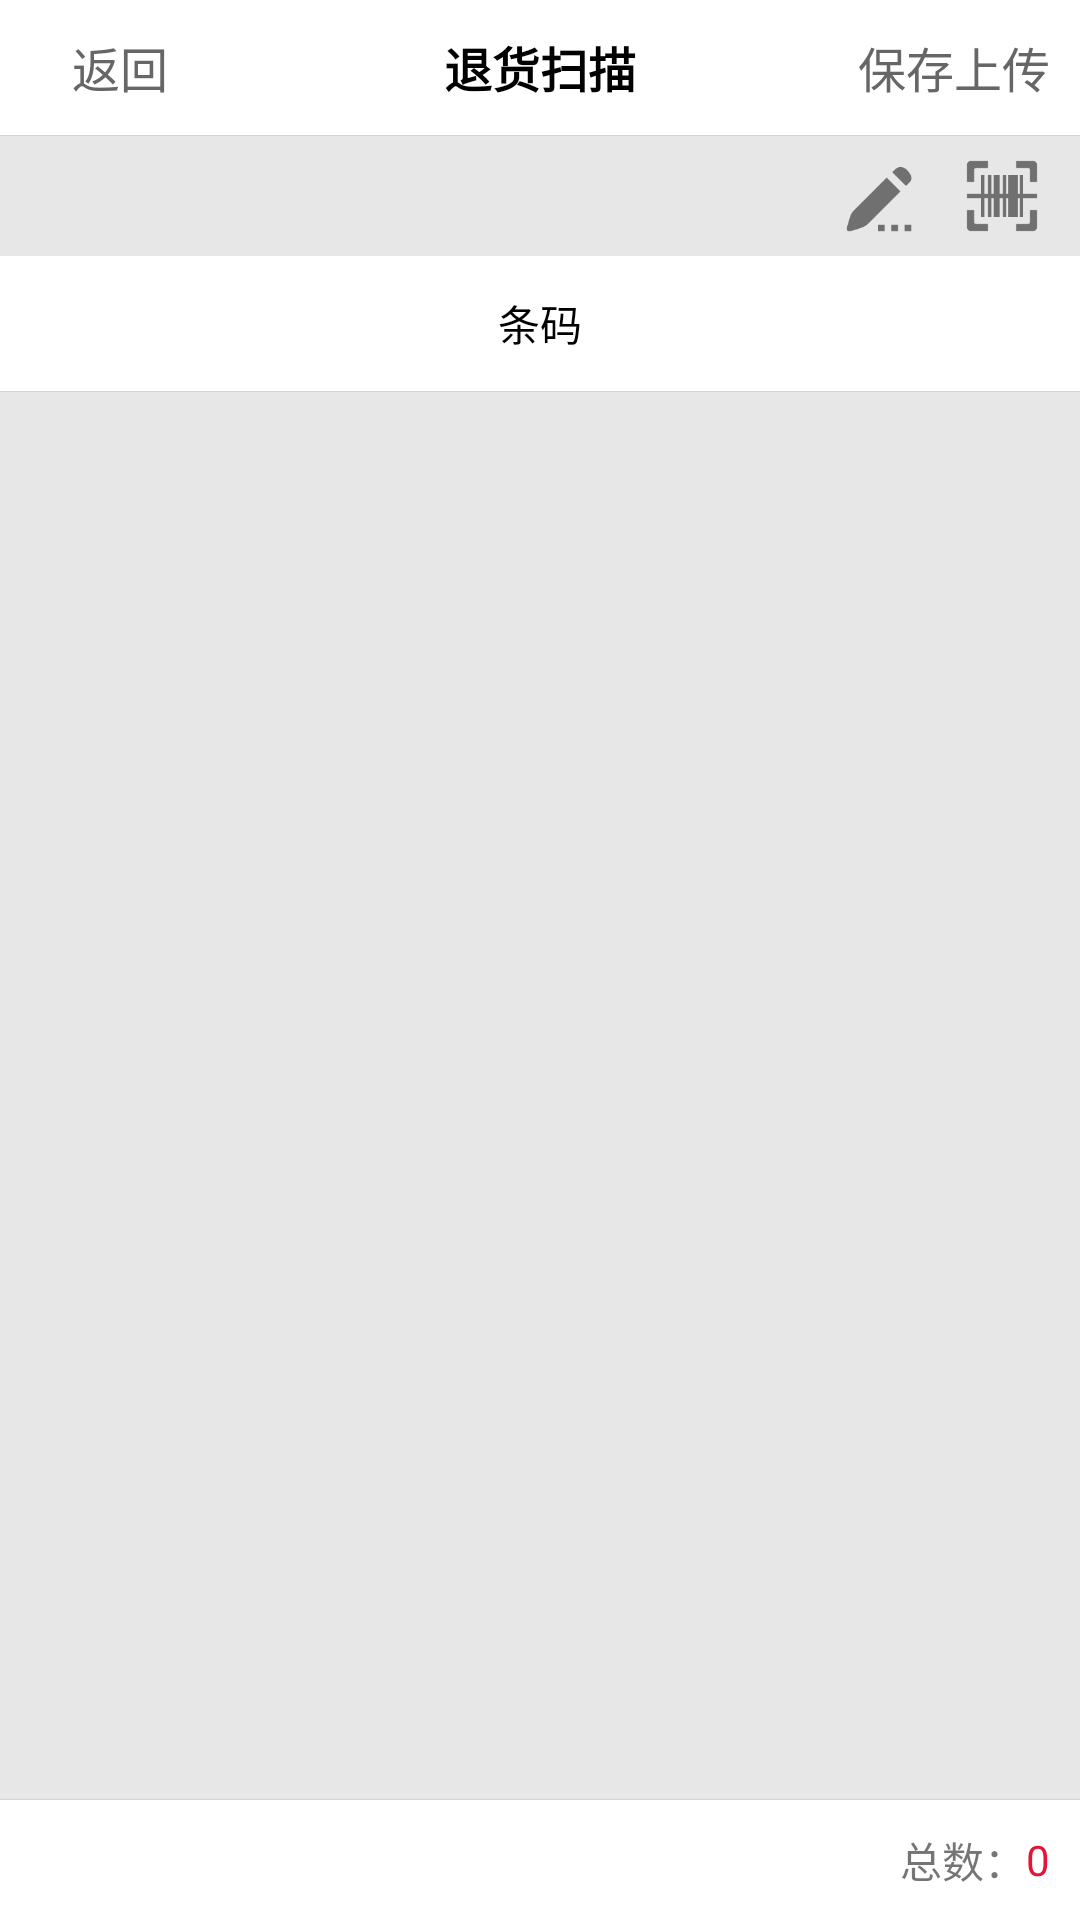

Write the Android layout XML for this screen, with the resource values it uses.
<!-- AndroidManifest.xml: application theme AppTheme -->
<!-- res/layout/activity_back.xml -->
<?xml version="1.0" encoding="utf-8"?>
<LinearLayout xmlns:android="http://schemas.android.com/apk/res/android"
    xmlns:app="http://schemas.android.com/apk/res-auto"
    xmlns:tools="http://schemas.android.com/tools"
    android:layout_width="match_parent"
    android:layout_height="match_parent"
    android:orientation="vertical"
    tools:context="com.jc.pda.activity.BackActivity">

    <View
        android:id="@+id/v_ac_back_bar"
        android:layout_width="match_parent"
        android:layout_height="20dp"
        android:background="@color/white"
        android:visibility="gone" />

    <RelativeLayout
        android:layout_width="match_parent"
        android:layout_height="45dp"
        android:background="@color/white">

        <LinearLayout
            android:id="@+id/ll_ac_back_back"
            android:layout_width="wrap_content"
            android:layout_height="match_parent"
            android:orientation="horizontal">

            <ImageView
                android:layout_width="24dp"
                android:layout_height="24dp"
                android:layout_gravity="center_vertical"
                android:src="@mipmap/back" />

            <TextView
                android:layout_width="wrap_content"
                android:layout_height="match_parent"
                android:gravity="center_vertical"
                android:text="返回"
                android:textColor="@color/title_back"
                android:textSize="16sp" />
        </LinearLayout>

        <TextView
            android:layout_width="wrap_content"
            android:layout_height="wrap_content"
            android:layout_centerInParent="true"
            android:text="退货扫描"
            android:textColor="@color/black"
            android:textSize="16sp"
            android:textStyle="bold" />

        <TextView
            android:id="@+id/tv_ac_back_up"
            android:layout_width="wrap_content"
            android:layout_height="match_parent"
            android:layout_alignParentRight="true"
            android:layout_marginRight="10dp"
            android:gravity="center_vertical"
            android:text="保存上传"
            android:textColor="@color/title_back"
            android:textSize="16sp" />

    </RelativeLayout>

    <View
        android:layout_width="match_parent"
        android:layout_height="0.1dp"
        android:background="@color/divider" />

    <LinearLayout
        android:layout_width="match_parent"
        android:layout_height="45dp"
        android:background="@color/white"
        android:visibility="gone"
        android:orientation="horizontal">

        <LinearLayout
            android:id="@+id/ll_ac_back_choose"
            android:layout_width="0dp"
            android:layout_height="match_parent"
            android:layout_weight="1"
            android:gravity="center"
            android:orientation="horizontal">

            <TextView
                android:id="@+id/tv_ac_back_dealer"
                android:layout_width="wrap_content"
                android:layout_height="match_parent"
                android:ellipsize="marquee"
                android:gravity="center"
                android:lines="1"
                android:marqueeRepeatLimit="marquee_forever"
                android:paddingLeft="8dp"
                android:paddingRight="8dp"
                android:singleLine="true"
                android:text="经销商"
                android:textColor="@color/black"
                android:textSize="15sp" />

            <ImageView
                android:layout_width="12dp"
                android:layout_height="12dp"
                android:layout_gravity="center_vertical"
                android:src="@mipmap/pull_down" />

        </LinearLayout>

    </LinearLayout>

    <LinearLayout
        android:layout_width="match_parent"
        android:layout_height="40dp"
        android:layout_gravity="center_vertical"
        android:orientation="horizontal"
        android:paddingLeft="12dp"
        android:paddingRight="6dp">

        <LinearLayout
            android:layout_width="0dp"
            android:layout_height="match_parent"
            android:layout_weight="1"
            android:visibility="invisible"
            android:gravity="center_vertical"
            android:orientation="horizontal">

            <TextView
                android:layout_width="wrap_content"
                android:layout_height="wrap_content"
                android:layout_marginRight="4dp"
                android:text="验证"
                android:textSize="12sp" />

            <com.suke.widget.SwitchButton
                android:id="@+id/sb_ac_back_code_type"
                android:layout_width="46dp"
                android:layout_height="24dp"
                app:sb_background="@color/app_main"
                app:sb_checked="false"
                app:sb_checked_color="@color/divider"
                app:sb_shadow_color="@color/divider"
                app:sb_shadow_effect="true"
                app:sb_show_indicator="false"
                app:sb_uncheck_color="@color/app_main" />

        </LinearLayout>

        <ImageView
            android:id="@+id/iv_ac_back_input"
            android:layout_width="40dp"
            android:layout_height="40dp"
            android:layout_gravity="right"
            android:padding="6dp"
            android:src="@mipmap/manually_enter" />

        <ImageView
            android:id="@+id/iv_ac_back_scan"
            android:layout_width="40dp"
            android:layout_height="40dp"
            android:padding="6dp"
            android:src="@mipmap/scan_code" />

    </LinearLayout>

    <TextView
        android:layout_width="match_parent"
        android:layout_height="45dp"
        android:background="@color/white"
        android:gravity="center"
        android:text="条码"
        android:textColor="@color/black" />

    <View
        android:layout_width="match_parent"
        android:layout_height="0.1dp"
        android:background="@color/divider" />

    <android.support.v7.widget.RecyclerView
        android:id="@+id/rv_ac_back_codes"
        android:layout_width="match_parent"
        android:layout_height="0dp"
        android:layout_weight="1">

    </android.support.v7.widget.RecyclerView>

    <View
        android:layout_width="match_parent"
        android:layout_height="0.1dp"
        android:background="@color/divider" />

    <LinearLayout
        android:layout_width="match_parent"
        android:layout_height="40dp"
        android:background="@color/white"
        android:gravity="right"
        android:orientation="horizontal"
        android:paddingRight="10dp">

        <TextView
            android:layout_width="wrap_content"
            android:layout_height="match_parent"
            android:gravity="center"
            android:text="总数：" />

        <TextView
            android:id="@+id/tv_ac_back_count"
            android:layout_width="wrap_content"
            android:layout_height="match_parent"
            android:gravity="center"
            android:text="0"
            android:textColor="@color/red" />

    </LinearLayout>


</LinearLayout>
<!-- resources referenced by this layout -->
<resources>
  <color name="app_main">#1692e6</color>
  <color name="black">#000000</color>
  <color name="divider">#d3d3d3</color>
  <color name="red">#e31436</color>
  <color name="title_back">#666666</color>
  <color name="white">#ffffff</color>
  <!-- mipmap manually_enter: png bitmap (mipmap-xxxhdpi, 1632 bytes) -->
  <!-- mipmap pull_down: png bitmap (mipmap-xxxhdpi, 1158 bytes) -->
  <!-- mipmap scan_code: png bitmap (mipmap-xxxhdpi, 1609 bytes) -->
  <style name="AppTheme" parent="Theme.AppCompat.Light.NoActionBar">
          
          <item name="colorPrimary">@color/colorPrimary</item>
          <item name="colorPrimaryDark">@color/colorPrimaryDark</item>
          <item name="colorAccent">@color/colorAccent</item>
          <item name="android:windowBackground">@color/windowBackground</item>
      </style>
  <color name="colorPrimary">#1692e6</color>
  <color name="colorPrimaryDark">#1692e6</color>
  <color name="colorAccent">#1692e6</color>
  <color name="windowBackground">#e7e7e7</color>
</resources>
